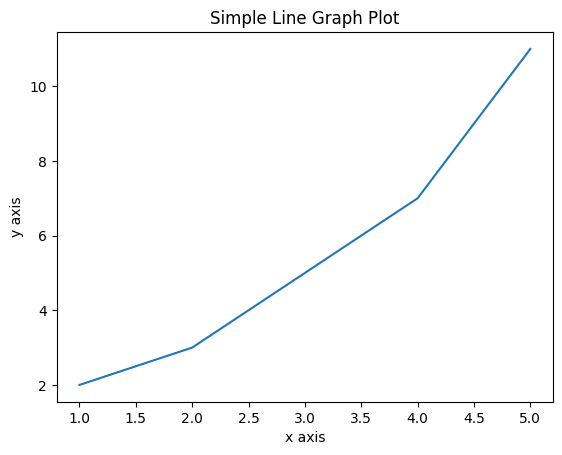
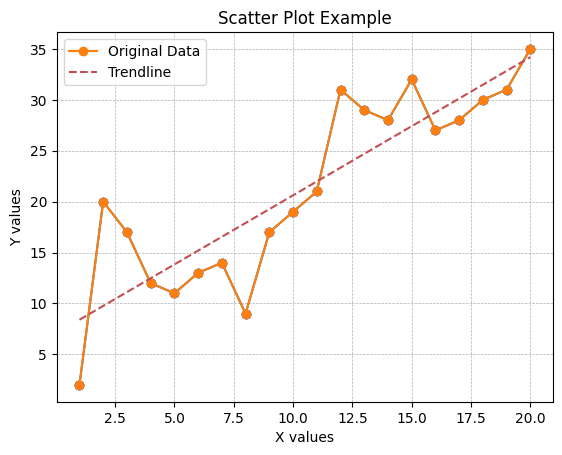
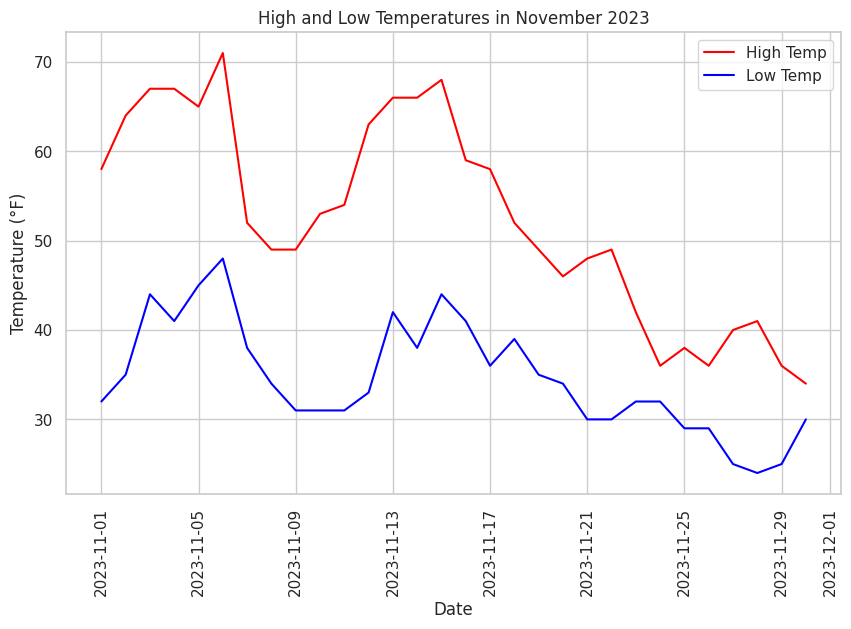

The matplotlib source for these figures, in order:
# -*- coding: utf-8 -*-
"""Untitled10.ipynb

Automatically generated by Colaboratory.

Original file is located at
    https://colab.research.google.com/<link-removed>
"""

# First import the matplotlib library
import matplotlib.pyplot as plt
# Create some simple data to use with this example
# The values in the two lists can be any numeric values
x = [1, 2, 3, 4, 5]
y = [2, 3, 5, 7, 11]
# Create a figure (container for the visualization) and axis (the x & y axis of the plot) for the plot
fig, ax = plt.subplots()
# Use the plot method to create a plot of the data
ax.plot(x, y)
# Set attributes of the plot for readability
ax.set_title('Simple Line Graph Plot')
ax.set_xlabel('x axis')
ax.set_ylabel('y axis')
# Show the plot
plt.show()

# First import the matplotlib library
import matplotlib.pyplot as plt
# In this example, we've added more values with more variability
# To experiment with the line graph, change a few values and
# re-run this program to see the changes.
x = [1, 2, 3, 4, 5, 6, 7, 8, 9, 10, 11, 12, 13, 14, 15, 16, 17, 18, 19, 20]
y = [2, 20, 17, 12, 11, 13, 14, 9, 17, 19, 21, 31, 29 ,28, 32, 27, 28, 30, 31, 35]
# Create a figure (container for the visualization) and axis (the x & y axis of the plot) for the plot
fig, ax = plt.subplots()
# Use the plot method to create a plot of the data
# In this example, we've added the "marker='o'" attribute
# to demonstrate how we can adjust visual aspects of
# the graph with additional parameters in the call to
# the plot() method.
ax.plot(x, y, marker='o')
# Set attributes of the plot for readability
ax.set_title('Simple Line Graph Plot')
ax.set_xlabel('x axis')
ax.set_ylabel('y axis')
# Show the plot
plt.show()

# In addition to the matplotlib library we also need the numpy library
# which we'll use to produce the trendline based on calculations provided
# by the numpy library
import matplotlib.pyplot as plt
import numpy as np
# In this example, we've added more values with more variability
# To experiment with the line graph, change a few values and
# re-run this program to see the changes.
x = [1, 2, 3, 4, 5, 6, 7, 8, 9, 10, 11, 12, 13, 14, 15, 16, 17, 18, 19, 20]
y = [2, 20, 17, 12, 11, 13, 14, 9, 17, 19, 21, 31, 29 ,28, 32, 27, 28, 30, 31, 35]
# Use the plot method to create a plot of the dataset above. In addition to the
# "marker='o'" attribute that we included in the previous example, now we're
# also adding a label as well to provide a legend of two different lines that
# will appear on the output graph
plt.plot(x, y, marker="o", label='Original Data')
# Next we'll use the numpy library to calculate the trendline. At this point
# you don't need to understand the mathematics behind it, but numpy uses
# concepts called linear regression and polynomials to calculate the trend line
# and then we will add it to the graph. In the z calculation below, the 1 indicates
# a first-degree polynomial (linear) fit. If we change it to 2 or higher, the "fit"
# will approach closer and closer to the plot of the dataset itself.
z = np.polyfit(x, y, 1)
p = np.poly1d(z)
# Now we can plot the trendline, including another label to add to the output legend
plt.plot(x, p(x), "r--", label='Trendline')
# Set attributes of the plot for readability
plt.title('Simple Line Plot with Trendline')
plt.xlabel('x axis')
plt.ylabel('y axis')
# Show the legend
plt.legend()
# Display the plot
plt.show()

# First import the matplotlib library
import matplotlib.pyplot as plt
# We'll continue using this dataset that we constructed for the line graphs above
x = [1, 2, 3, 4, 5, 6, 7, 8, 9, 10, 11, 12, 13, 14, 15, 16, 17, 18, 19, 20]
y = [2, 20, 17, 12, 11, 13, 14, 9, 17, 19, 21, 31, 29 ,28, 32, 27, 28, 30, 31, 35]
# Next, we'll use matplotlib to create a scatter plot. Notice the use of the
# parameters to set up the appearance of the plot
plt.scatter(x, y, c='blue', marker='o', edgecolor='blue', linewidth=1, alpha=0.75)
# Set attributes of the plot for readability
plt.title('Scatter Plot Example')
plt.xlabel('X values')
plt.ylabel('Y values')
# Optional: Adding a grid for better readability
plt.grid(True, which='both', linestyle='--', linewidth=0.5)
# Show the plot
plt.show()

# In this example, we'll import the pandas, seaborn and matplotlib libraries
import pandas as pd
import seaborn as sns
import matplotlib.pyplot as plt
# Tabular dataset
data = [
    ["2023-11-01", 58, 32], ["2023-11-02", 64, 35], ["2023-11-03", 67, 44],
    ["2023-11-04", 67, 41], ["2023-11-05", 65, 45], ["2023-11-06", 71, 48],
    ["2023-11-07", 52, 38], ["2023-11-08", 49, 34], ["2023-11-09", 49, 31],
    ["2023-11-10", 53, 31], ["2023-11-11", 54, 31], ["2023-11-12", 63, 33],
    ["2023-11-13", 66, 42], ["2023-11-14", 66, 38], ["2023-11-15", 68, 44],
    ["2023-11-16", 59, 41], ["2023-11-17", 58, 36], ["2023-11-18", 52, 39],
    ["2023-11-19", 49, 35], ["2023-11-20", 46, 34], ["2023-11-21", 48, 30],
    ["2023-11-22", 49, 30], ["2023-11-23", 42, 32], ["2023-11-24", 36, 32],
    ["2023-11-25", 38, 29], ["2023-11-26", 36, 29], ["2023-11-27", 40, 25],
    ["2023-11-28", 41, 24], ["2023-11-29", 36, 25], ["2023-11-30", 34, 30]
]
# Convert the data to a pandas DataFrame
df = pd.DataFrame(data, columns=['Date', 'High Temp', 'Low Temp'])
# Convert (cast) the 'Date' column to datetime format
df['Date'] = pd.to_datetime(df['Date'])
# Create a line plot
sns.set_theme(style="whitegrid")  # Setting the theme
plt.figure(figsize=(10, 6))  # Adjusting the figure size
# Plotting both high and low temperatures as lines
sns.lineplot(x='Date', y='High Temp', data=df, color='red', label='High Temp')
sns.lineplot(x='Date', y='Low Temp', data=df, color='blue', label='Low Temp')
plt.title('High and Low Temperatures in November 2023')
plt.xlabel('Date')
plt.ylabel('Temperature (°F)')
plt.xticks(rotation=90)
plt.legend()
plt.show()